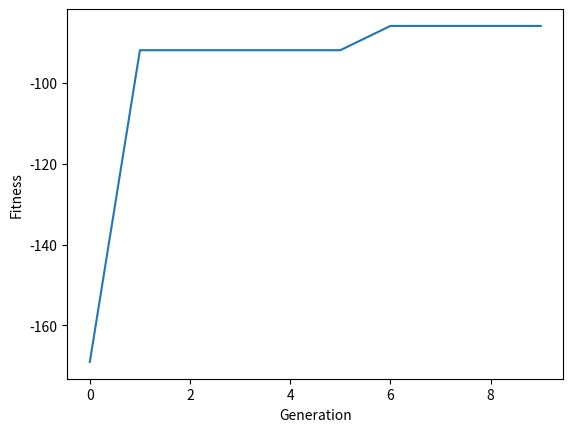

Write the Python code that produced this figure.
import numpy as np
import matplotlib.pyplot as plt
import random
import copy

def generate_initial_population(n_pop, n_bits, num_towers=3):  #تعریف داده های ورودی اگر داریم به صورت رشته،در اینجا رندوم ایجاد شده
    pop = []
    for i in range(n_pop):
        specimen = []
        min_length = 2 ** n_bits - 1  # طول کروموزوم رو کمترین تعداد جابه جایی در نظر میگیریم

        max_length = min_length + 50   #حداکثر 50 حرکت پس از بهینگی انجام بشه
        specimen_size = random.randint(min_length, max_length)

        while len(specimen) < specimen_size:
            origin_tower = random.randint(1, num_towers)  # به صورت رندوم یک برج رو برای مبدا انتخاب می کنیم
            if len(specimen) == 0:
                origin_tower = 1

            destination_tower = random.randint(1, num_towers)  # به صورت رندوم یک برج رو برای مقصد انتخاب می کنیم
            
            element = (origin_tower, destination_tower)  # هر المنت برجمون یک مبدا و مقصدی داره که حرکت رو نشون میده
            specimen.append(element)

        pop.append(specimen)

    return pop

def fitness(specimen, n_bits, print_state=lambda x: None):  #تابع برازندگی
    #بایذ بازی با حرکات معتبر انجام بشه
    state = [[i + 1 for i in range(n_bits)], [], []]
    print_state(state)
    fitness_value = 1
    for movement in specimen:
        origin_tower = movement[0] - 1
        destination_tower = movement[1] - 1

        # نادیده گرفتن حرکات نامعتبر تا فقط حرکات مجاز انجام بشه
        if len(state[origin_tower]) == 0:
            # نمیتونیم از یک برج خالی حرکت رو شروع کنیم   حرکت نامعتبر
            fitness_value = fitness_value - 5
            continue

        origin_peg = state[origin_tower][0]
        if len(state[destination_tower]) > 0 and state[destination_tower][0] < origin_peg:
            #نمیتونیم دیسک بزرگتر رو روی یک دیسک کوپکتر قرار بدیم   حرکت نامعتبر
            fitness_value = fitness_value - 5
            continue

        state[origin_tower].pop(0)
        state[destination_tower].insert(0, origin_peg)
        print_state(state)

        if len(state[1]) == n_bits or len(state[2]) == n_bits:
        # اگر با یک حرکت کل دیسک ها از برج مبدا به مقصد منتقل بشن (یک حالت نادر یا اگه فقط یک دیسک داشته باشیم) در این صورت یک مقدار زیاد به ارزش فیتنس اضافه میکنیم
            fitness_value = fitness_value + 10000
            break
        fitness_value = fitness_value + 1

    # براساس تعداد دیسک هایی که هنوز در برج شروع مونده از برازش کم میکنیم
    fitness_value = fitness_value - len(state[0]) * 10
    # براساس تعداد حرکاتی که انجام داده از برازش کم میکنیم
    fitness_value = fitness_value - len(specimen)

    fitness_value = fitness_value + len(state[2]) * 5
    fitness_value = fitness_value + sum(state[2]) * 8
    fitness_value = fitness_value - sum(state[0]) * 15
    fitness_value = fitness_value - len(state[1]) * 5

    if len(state[2]) and state[2][-1] == n_bits:
        fitness_value = fitness_value + 400
    return fitness_value

def crossover(parents, population_len, n_bits):  #تابع تولید نسل جدید
    for i in range(population_len - 1):
        specimen = []
        while len(specimen) < 2 ** n_bits - 1:
            # با ترکیب تصادفی والدین فرزندان جدید ایجاد می کنیم
        
            parent_1, parent_2 = random.sample(parents, 2)

            pt1 = len(parent_1) // 2
            pt2 = len(parent_2) // 2

            part_1 = parent_1[:pt1]
            part_2 = parent_2[pt2:]

            random.shuffle(part_2)

            specimen = part_1
            specimen.extend(part_2)

        pop.append(specimen)
    return pop

def mutate(pop, mut_r):  #تابع جهش
    for specimen in pop:
        specimen_len = len(specimen)
        mutable_genes = random.randint(1, specimen_len)
        for gene in range(mutable_genes):
            if random.uniform(0, 1) >= mut_r:
                continue

            index = random.randint(1, specimen_len - 1)

            origin_tower = 0
            destination_tower = 0

            while origin_tower == destination_tower:
                origin_tower = random.randint(1, 3)
                destination_tower = random.randint(1, 3)

            element = (origin_tower, destination_tower)

            specimen[index] = element
    return pop

n_bits = 5  #طول رشته یا تعداد دیسک ها
n_pop = 100 #سایز جمعیت
crossover_parents_len = 10
new_specimens_size = 20  # تعداد کروموزوم های تولیدی در هر تولید نسل
num_generations = 10   #تعداد نسل ها
mut_r = 0.50 + n_bits / 15  #نرخ جهش
pop = generate_initial_population(n_pop, n_bits) #فراخوانی تابع ساخت جمعیت
#populationn_bits
len(pop)
generational_fitness = []

#لوپ اصلی
for generation in range(num_generations):
    population_fitness = [fitness(specimen, n_bits) for specimen in pop]
    population_fitness, pop = zip(*sorted(zip(population_fitness, pop), reverse=True))

    pop = list(pop)

    best_index = np.argmax(population_fitness)
    best_specimen = copy.deepcopy(pop[best_index])
    best_fitness = fitness(best_specimen, n_bits)
    generational_fitness.append(best_fitness)
    print('Generation {} best index: {}. Fitness: {}'.format(generation, best_index, best_fitness))
    print('Generation {} best specimen'.format(generation))
    print(pop[best_index])
    print('Generation {} best specimen final state'.format(generation))
    fitness(best_specimen, n_bits, lambda x: print(x))

    # فقط بهترین والدین برای تولید نسل بعد انتخاب میشوند
    parents = pop[:crossover_parents_len]

    # ساخت جمعیت جدید
    pop = crossover(parents, n_pop - new_specimens_size - 1, n_bits)
    # جهش در جمعیت جدید
    pop = mutate(pop, mut_r)

    # بهترین نمونه از همانگونه که هستند به نسل بعد میرسند برای تضمین عدم کاهش برازندگی
    pop.append(best_specimen)

    # معرفی نمونه های برتر
    new_specimens = generate_initial_population(new_specimens_size, n_bits)
    pop.extend(new_specimens)

plt.plot(generational_fitness)
plt.xlabel("Generation")
plt.ylabel("Fitness")
plt.show()
